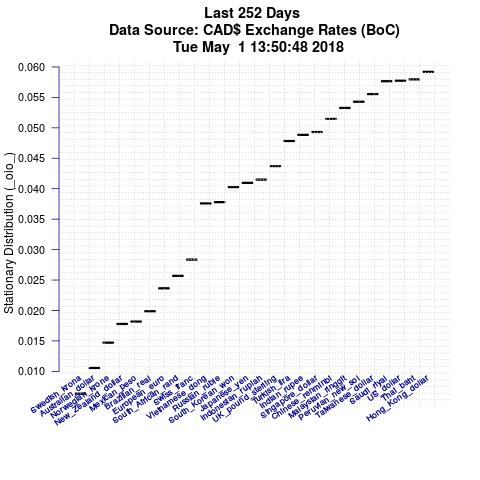

Source data for this figure (header and first rows):
Item, IteminPlot, StationaryDistributionValue
Hong_Kong_dollar, FXHKDCAD, 0.05919
Thai_baht, FXTHBCAD, 0.05796
US_dollar, FXUSDCAD, 0.05774
Saudi_riyal, FXSARCAD, 0.05765
Taiwanese_dollar, FXTWDCAD, 0.05554
Peruvian_new_sol, FXPENCAD, 0.05429
Malaysian_ringgit, FXMYRCAD, 0.05327
Chinese_renminbi, FXCNYCAD, 0.05146
Singapore_dollar, FXSGDCAD, 0.04931
Indian_rupee, FXINRCAD, 0.04884
Turkish_lira, FXTRYCAD, 0.04783
UK_pound_sterling, FXGBPCAD, 0.04371
Indonesian_rupiah, FXIDRCAD, 0.0415
Japanese_yen, FXJPYCAD, 0.04096
South_Korean_won, FXKRWCAD, 0.04027
Russian_ruble, FXRUBCAD, 0.03779
Vietnamese_dong, FXVNDCAD, 0.03759
Swiss_franc, FXCHFCAD, 0.02835
South_African_rand, FXZARCAD, 0.02568
European_euro, FXEURCAD, 0.02364
Brazilian_real, FXBRLCAD, 0.01987
Mexican_peso, FXMXNCAD, 0.01818
New_Zealand_dollar, FXNZDCAD, 0.01779
Norwegian_krone, FXNOKCAD, 0.01472
Australian_dollar, FXAUDCAD, 0.01055
Swedish_krona, FXSEKCAD, 0.006337
